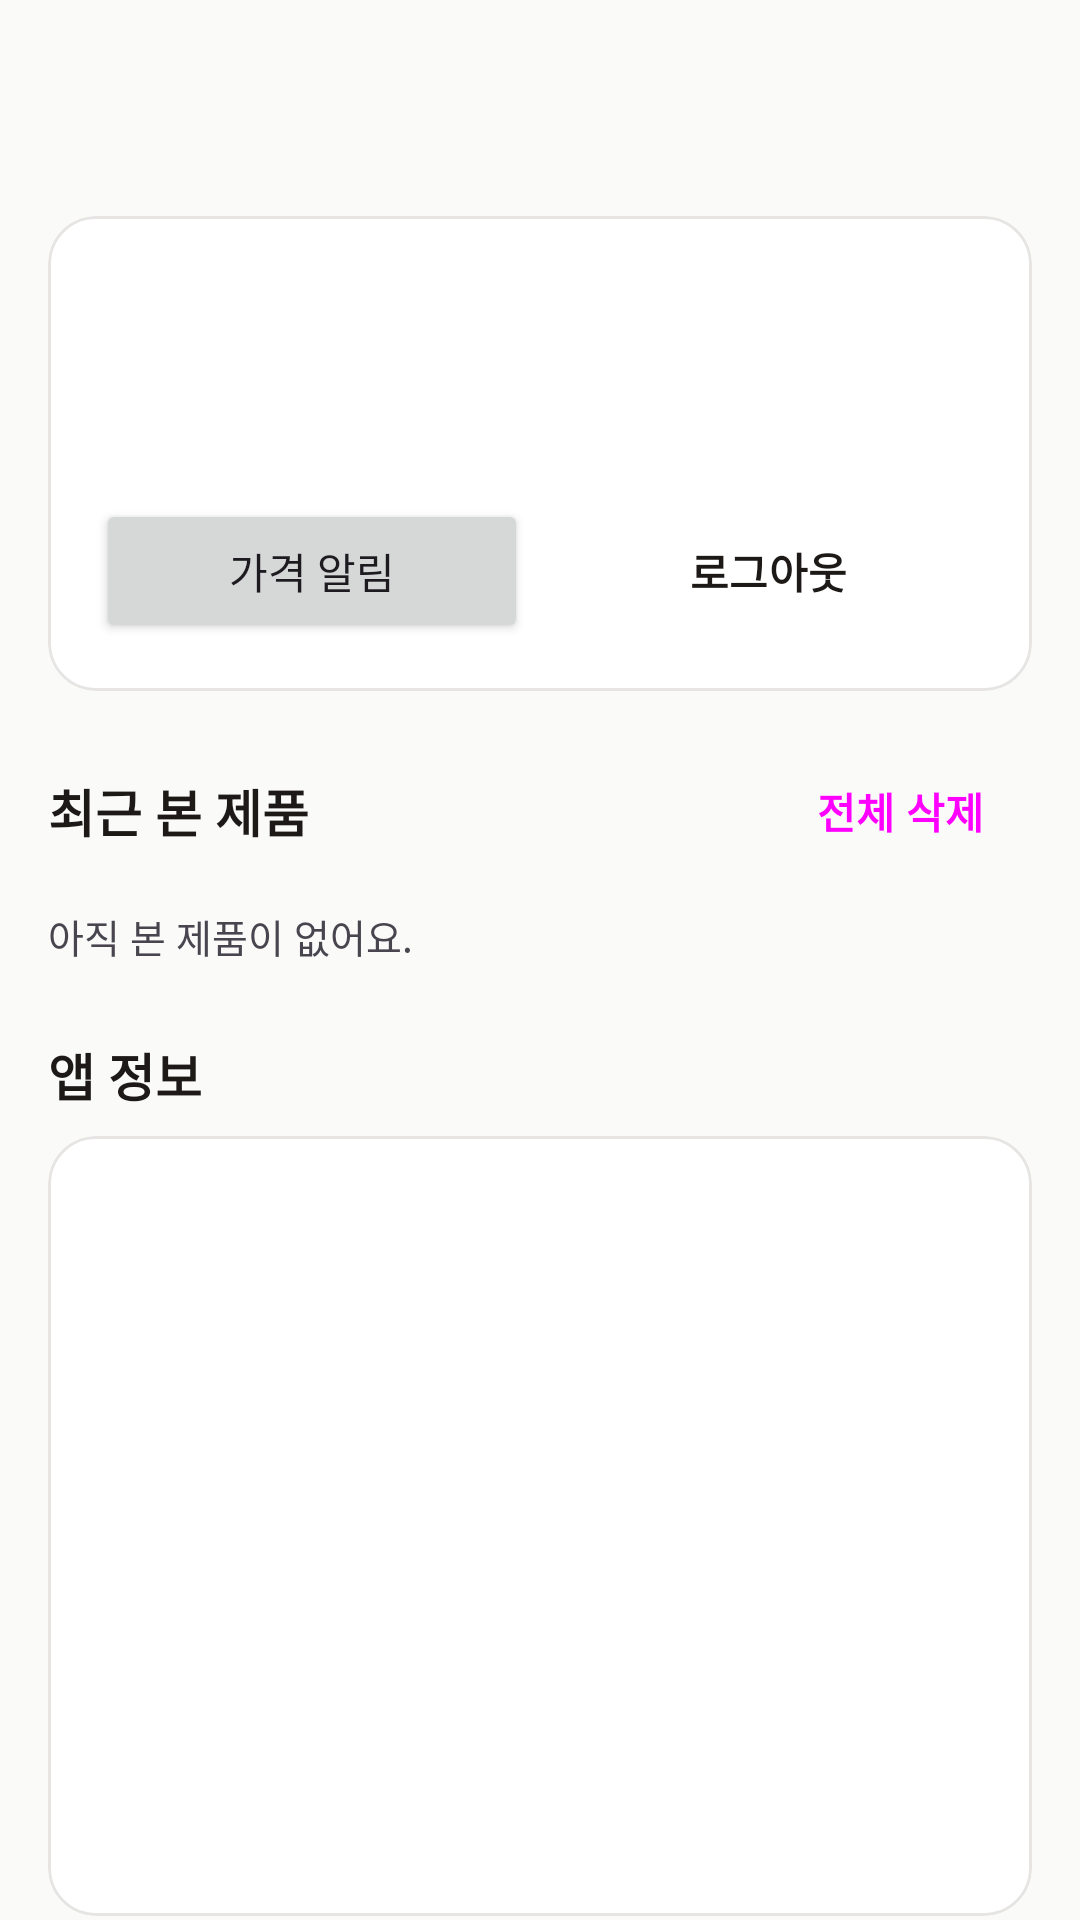

The Android layout XML behind this screen, and the referenced resources:
<!-- AndroidManifest.xml: application theme Theme.GajeonTiming -->
<!-- res/layout/activity_my_page.xml -->
<?xml version="1.0" encoding="utf-8"?>
<LinearLayout xmlns:android="http://schemas.android.com/apk/res/android"
    xmlns:app="http://schemas.android.com/apk/res-auto"
    android:layout_width="match_parent"
    android:layout_height="match_parent"
    android:fitsSystemWindows="true"
    android:orientation="vertical">

    <com.google.android.material.appbar.MaterialToolbar
        android:id="@+id/toolbar"
        android:layout_width="match_parent"
        android:layout_height="?attr/actionBarSize" />

    <androidx.core.widget.NestedScrollView
        android:layout_width="match_parent"
        android:layout_height="0dp"
        android:layout_weight="1">

        <LinearLayout
            android:layout_width="match_parent"
            android:layout_height="wrap_content"
            android:orientation="vertical"
            android:paddingVertical="8dp">

            <com.google.android.material.card.MaterialCardView
                android:layout_width="match_parent"
                android:layout_height="wrap_content"
                android:layout_marginHorizontal="16dp"
                app:cardCornerRadius="@dimen/radius_md">

                <FrameLayout
                    android:layout_width="match_parent"
                    android:layout_height="wrap_content"
                    android:padding="16dp">

                    
                    <LinearLayout
                        android:id="@+id/mypage_logged_in"
                        android:layout_width="match_parent"
                        android:layout_height="wrap_content"
                        android:orientation="vertical">

                        <TextView
                            android:id="@+id/mypage_name"
                            android:layout_width="wrap_content"
                            android:layout_height="wrap_content"
                            android:textSize="20sp"
                            android:textStyle="bold" />

                        <TextView
                            android:id="@+id/mypage_email"
                            android:layout_width="wrap_content"
                            android:layout_height="wrap_content"
                            android:layout_marginTop="2dp"
                            android:textSize="14sp" />

                        <TextView
                            android:id="@+id/mypage_join"
                            android:layout_width="wrap_content"
                            android:layout_height="wrap_content"
                            android:layout_marginTop="2dp"
                            android:textSize="12sp" />

                        
                        <TextView
                            android:id="@+id/mypage_tier"
                            android:layout_width="wrap_content"
                            android:layout_height="wrap_content"
                            android:layout_marginTop="6dp"
                            android:textColor="@color/brand_text"
                            android:textSize="13sp"
                            android:textStyle="bold"
                            android:visibility="gone" />

                        
                        <TextView
                            android:id="@+id/mypage_b2b_notice"
                            android:layout_width="match_parent"
                            android:layout_height="wrap_content"
                            android:layout_marginTop="8dp"
                            android:background="@color/notice_bg"
                            android:lineSpacingExtra="2dp"
                            android:padding="10dp"
                            android:textColor="@color/notice_text"
                            android:textIsSelectable="true"
                            android:textSize="13sp"
                            android:visibility="gone" />

                        <LinearLayout
                            android:layout_width="match_parent"
                            android:layout_height="wrap_content"
                            android:layout_marginTop="12dp"
                            android:orientation="horizontal">

                            <Button
                                android:id="@+id/mypage_alerts"
                                android:layout_width="0dp"
                                android:layout_height="wrap_content"
                                android:layout_marginEnd="8dp"
                                android:layout_weight="1"
                                android:text="@string/alert_title" />

                            <Button
                                android:id="@+id/mypage_logout"
                                style="@style/Widget.Gajeon.Button.Outlined"
                                android:layout_width="0dp"
                                android:layout_height="wrap_content"
                                android:layout_weight="1"
                                android:text="@string/logout" />
                        </LinearLayout>

                        
                        <Button
                            android:id="@+id/mypage_password"
                            style="@style/Widget.Gajeon.Button.Text"
                            android:layout_width="wrap_content"
                            android:layout_height="wrap_content"
                            android:layout_marginTop="4dp"
                            android:text="@string/password_change_title"
                            android:visibility="gone" />
                    </LinearLayout>

                    
                    <LinearLayout
                        android:id="@+id/mypage_logged_out"
                        android:layout_width="match_parent"
                        android:layout_height="wrap_content"
                        android:orientation="vertical"
                        android:visibility="gone">

                        <TextView
                            android:layout_width="match_parent"
                            android:layout_height="wrap_content"
                            android:text="@string/login_intro"
                            android:textSize="15sp" />

                        <Button
                            android:id="@+id/mypage_login"
                            android:layout_width="match_parent"
                            android:layout_height="wrap_content"
                            android:layout_marginTop="12dp"
                            android:text="@string/mypage_login_button" />
                    </LinearLayout>
                </FrameLayout>
            </com.google.android.material.card.MaterialCardView>

            
            <LinearLayout
                android:layout_width="match_parent"
                android:layout_height="wrap_content"
                android:layout_marginHorizontal="16dp"
                android:layout_marginTop="16dp"
                android:gravity="center_vertical"
                android:orientation="horizontal">

                <TextView
                    style="@style/DetailSectionTitle"
                    android:layout_width="0dp"
                    android:layout_marginTop="0dp"
                    android:layout_marginBottom="0dp"
                    android:layout_weight="1"
                    android:text="@string/recent_title" />

                <Button
                    android:id="@+id/mypage_recent_clear"
                    style="@style/Widget.Gajeon.Button.Text"
                    android:layout_width="wrap_content"
                    android:layout_height="wrap_content"
                    android:text="@string/recent_clear" />
            </LinearLayout>

            <TextView
                android:id="@+id/mypage_recent_empty"
                android:layout_width="match_parent"
                android:layout_height="wrap_content"
                android:layout_marginHorizontal="16dp"
                android:layout_marginTop="8dp"
                android:text="@string/recent_empty"
                android:textSize="13sp" />

            <androidx.recyclerview.widget.RecyclerView
                android:id="@+id/mypage_recent_list"
                android:layout_width="match_parent"
                android:layout_height="wrap_content" />

            
            <TextView
                style="@style/DetailSectionTitle"
                android:layout_marginStart="16dp"
                android:text="@string/mypage_info_title" />

            <com.google.android.material.card.MaterialCardView
                android:layout_width="match_parent"
                android:layout_height="wrap_content"
                android:layout_marginHorizontal="16dp"
                app:cardCornerRadius="@dimen/radius_md">

                <LinearLayout
                    android:layout_width="match_parent"
                    android:layout_height="wrap_content"
                    android:orientation="vertical">

                    <include
                        android:id="@+id/mypage_contact"
                        layout="@layout/item_setting_row" />

                    <include
                        android:id="@+id/mypage_privacy"
                        layout="@layout/item_setting_row" />

                    <include
                        android:id="@+id/mypage_terms"
                        layout="@layout/item_setting_row" />

                    <include
                        android:id="@+id/mypage_licenses"
                        layout="@layout/item_setting_row" />

                    <include
                        android:id="@+id/mypage_version"
                        layout="@layout/item_setting_row" />
                </LinearLayout>
            </com.google.android.material.card.MaterialCardView>

            
            <Button
                android:id="@+id/mypage_withdraw"
                style="@style/Widget.Gajeon.Button.Text"
                android:layout_width="wrap_content"
                android:layout_height="wrap_content"
                android:layout_gravity="center_horizontal"
                android:layout_marginTop="16dp"
                android:layout_marginBottom="8dp"
                android:text="@string/mypage_withdraw"
                android:textColor="?attr/colorOnSurfaceVariant"
                android:textSize="13sp"
                android:visibility="gone" />
        </LinearLayout>
    </androidx.core.widget.NestedScrollView>
</LinearLayout>
<!-- res/layout/item_setting_row.xml (included above) -->
<?xml version="1.0" encoding="utf-8"?>
<LinearLayout xmlns:android="http://schemas.android.com/apk/res/android"
    android:layout_width="match_parent"
    android:layout_height="wrap_content"
    android:background="?attr/selectableItemBackground"
    android:gravity="center_vertical"
    android:minHeight="52dp"
    android:orientation="horizontal"
    android:paddingStart="16dp"
    android:paddingEnd="16dp">

    <TextView
        android:id="@+id/setting_label"
        android:layout_width="0dp"
        android:layout_height="wrap_content"
        android:layout_weight="1"
        android:textColor="?attr/colorOnSurface"
        android:textSize="15sp" />

    <TextView
        android:id="@+id/setting_value"
        android:layout_width="wrap_content"
        android:layout_height="wrap_content"
        android:textColor="?attr/colorOnSurfaceVariant"
        android:textSize="14sp"
        android:visibility="gone" />
</LinearLayout>
<!-- resources referenced by this layout -->
<resources>
  <color name="brand_text">@color/brand</color>
  <color name="notice_bg">@color/warn_container</color>
  <color name="notice_text">@color/on_warn_container</color>
  <dimen name="radius_md">16dp</dimen>
  <string name="alert_title">가격 알림</string>
  <string name="login_intro">로그인하면 가격 알림과 AI 비교를 쓸 수 있어요.</string>
  <string name="logout">로그아웃</string>
  <string name="mypage_info_title">앱 정보</string>
  <string name="mypage_login_button">로그인 · 회원가입</string>
  <string name="mypage_withdraw">회원 탈퇴</string>
  <string name="password_change_title">비밀번호 변경</string>
  <string name="recent_clear">전체 삭제</string>
  <string name="recent_empty">아직 본 제품이 없어요.</string>
  <string name="recent_title">최근 본 제품</string>
  <style name="Widget.Gajeon.Button.Outlined" parent="Widget.Material3.Button.OutlinedButton">
          <item name="cornerRadius">@dimen/radius_md</item>
          <item name="android:minHeight">@dimen/touch_min</item>
          <item name="android:textAppearance">@style/TextAppearance.Gajeon.Label</item>
          <item name="android:textColor">@color/ink</item>
          <item name="strokeColor">@color/line_strong</item>
      </style>
  <style name="Widget.Gajeon.Button.Text" parent="Widget.Material3.Button.TextButton">
          <item name="android:minHeight">@dimen/touch_min</item>
          <item name="android:textAppearance">@style/TextAppearance.Gajeon.Label</item>
      </style>
  <color name="brand">#C2410C</color>
  <color name="warn_container">#FEF3C7</color>
  <color name="on_warn_container">#92400E</color>
  <color name="ink">#1C1917</color>
  <dimen name="touch_min">48dp</dimen>
  <style name="TextAppearance.Gajeon.Label" parent="TextAppearance.Material3.LabelLarge">
          <item name="android:textSize">14sp</item>
          <item name="android:textStyle">bold</item>
      </style>
  <color name="line_strong">#8C857F</color>
  <color name="on_brand">#FFFFFF</color>
  <color name="brand_container">#FFF1E7</color>
  <color name="on_brand_container">#7C2D12</color>
  <color name="verdict_good">#1D4ED8</color>
  <color name="verdict_wait">#B91C1C</color>
  <color name="page">#FAFAF9</color>
  <color name="card">#FFFFFF</color>
  <color name="ink_2">#57534E</color>
  <color name="sunken">#F3F2F0</color>
  <color name="line">#E7E5E4</color>
  <style name="Widget.Gajeon.Card" parent="Widget.Material3.CardView.Outlined">
          <item name="cardBackgroundColor">@color/card</item>
          <item name="strokeColor">@color/line</item>
          <item name="strokeWidth">1dp</item>
          <item name="cardElevation">0dp</item>
          <item name="cardCornerRadius">@dimen/radius_md</item>
      </style>
  <style name="Widget.Gajeon.Button" parent="Widget.Material3.Button">
          <item name="cornerRadius">@dimen/radius_md</item>
          <item name="android:minHeight">@dimen/touch_min</item>
          <item name="android:textAppearance">@style/TextAppearance.Gajeon.Label</item>
      </style>
  <style name="Widget.Gajeon.Chip" parent="Widget.Material3.Chip.Assist">
          <item name="shapeAppearanceOverlay">@style/ShapeAppearance.Gajeon.Small</item>
          <item name="chipStrokeColor">@color/line_strong</item>
      </style>
  <style name="Widget.Gajeon.Toolbar" parent="Widget.Material3.Toolbar">
          <item name="titleTextAppearance">@style/TextAppearance.Gajeon.TitleScreen</item>
          <item name="android:background">@color/page</item>
      </style>
  <style name="ShapeAppearance.Gajeon.Small" parent="">
          <item name="cornerFamily">rounded</item>
          <item name="cornerSize">@dimen/radius_sm</item>
      </style>
  <style name="TextAppearance.Gajeon.TitleScreen" parent="TextAppearance.Material3.TitleLarge">
          <item name="android:textSize">20sp</item>
          <item name="android:textStyle">bold</item>
          <item name="android:textColor">@color/ink</item>
      </style>
  <dimen name="radius_sm">8dp</dimen>
</resources>
